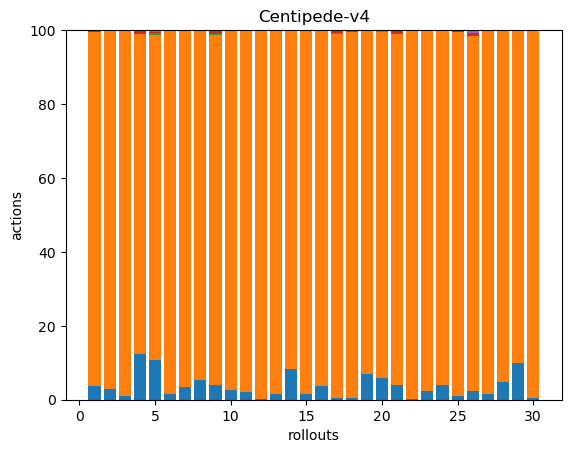

Values plotted in this chart, from the file beside it:
21, 552, 0, 2, 1, 0, 0, 0, 0, 0, 0, 0, 0, 0, 0, 0, 0, 0
8, 269, 0, 0, 0, 0, 0, 0, 0, 0, 0, 0, 0, 0, 0, 0, 0, 0
3, 284, 0, 1, 0, 0, 0, 0, 0, 0, 0, 0, 0, 0, 0, 0, 0, 0
44, 305, 0, 3, 1, 0, 0, 0, 0, 0, 0, 0, 0, 0, 0, 0, 0, 0
26, 212, 1, 1, 1, 0, 0, 0, 0, 0, 0, 0, 0, 0, 0, 0, 0, 0
4, 275, 0, 0, 0, 0, 0, 0, 0, 0, 0, 0, 0, 0, 0, 0, 0, 0
12, 345, 0, 0, 1, 0, 0, 0, 0, 0, 0, 0, 0, 0, 0, 0, 0, 0
17, 307, 0, 1, 0, 0, 0, 0, 0, 0, 0, 0, 0, 0, 0, 0, 0, 0
15, 360, 1, 3, 1, 0, 0, 0, 0, 0, 0, 0, 0, 0, 0, 0, 0, 0
7, 271, 0, 1, 0, 0, 0, 0, 0, 0, 0, 0, 0, 0, 0, 0, 0, 0
6, 265, 0, 0, 0, 0, 0, 0, 0, 0, 0, 0, 0, 0, 0, 0, 0, 0
1, 569, 0, 0, 0, 0, 0, 0, 0, 0, 0, 0, 0, 0, 0, 0, 0, 0
15, 1020, 0, 1, 1, 0, 0, 0, 0, 0, 0, 0, 0, 0, 0, 0, 0, 0
25, 275, 0, 0, 1, 0, 0, 0, 0, 0, 0, 0, 0, 0, 0, 0, 0, 0
5, 291, 0, 1, 0, 0, 0, 0, 0, 0, 0, 0, 0, 0, 0, 0, 0, 0
14, 361, 0, 0, 0, 0, 0, 0, 0, 0, 0, 0, 0, 0, 0, 0, 0, 0
1, 265, 1, 1, 1, 0, 0, 0, 0, 0, 0, 0, 0, 0, 0, 0, 0, 0
2, 467, 0, 2, 0, 0, 0, 0, 0, 0, 0, 0, 0, 0, 0, 0, 0, 0
22, 290, 0, 1, 0, 0, 0, 0, 0, 0, 0, 0, 0, 0, 0, 0, 0, 0
15, 242, 0, 0, 1, 0, 0, 0, 0, 0, 0, 0, 0, 0, 0, 0, 0, 0
11, 271, 0, 3, 0, 0, 0, 0, 0, 0, 0, 0, 0, 0, 0, 0, 0, 0
1, 346, 0, 0, 0, 0, 0, 0, 0, 0, 0, 0, 0, 0, 0, 0, 0, 0
14, 604, 0, 1, 1, 0, 0, 0, 0, 0, 0, 0, 0, 0, 0, 0, 0, 0
23, 566, 0, 1, 0, 0, 0, 0, 0, 0, 0, 0, 0, 0, 0, 0, 0, 0
6, 621, 0, 2, 2, 0, 0, 0, 0, 0, 0, 0, 0, 0, 0, 0, 0, 0
6, 243, 0, 2, 2, 0, 0, 0, 0, 0, 0, 0, 0, 0, 0, 0, 0, 0
9, 534, 0, 2, 0, 0, 0, 0, 0, 0, 0, 0, 0, 0, 0, 0, 0, 0
14, 274, 0, 1, 0, 0, 0, 0, 0, 0, 0, 0, 0, 0, 0, 0, 0, 0
37, 335, 0, 0, 1, 0, 0, 0, 0, 0, 0, 0, 0, 0, 0, 0, 0, 0
2, 433, 0, 0, 0, 0, 0, 0, 0, 0, 0, 0, 0, 0, 0, 0, 0, 0
